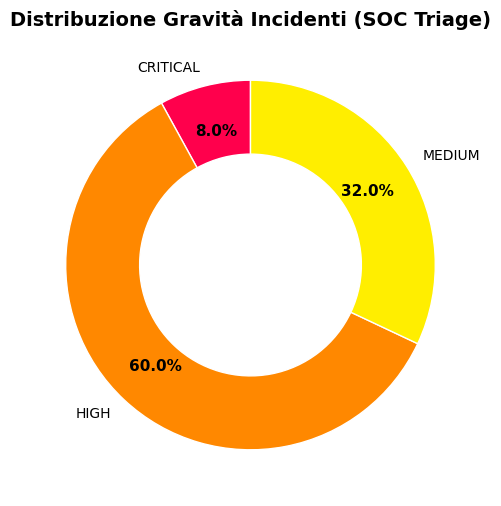

Python code for this plot:
import matplotlib.pyplot as plt

plt.style.use('default')

severities = ['CRITICAL','HIGH','MEDIUM']
counts = [2,15,8]
colors = ['#ff004c','#ff8800','#ffee00']

fig, ax = plt.subplots(figsize=(8,6))

fig.patch.set_facecolor('white')
ax.set_facecolor('white')

wedges, texts, autotexts = ax.pie(
    counts,
    labels=severities,
    colors=colors,
    autopct='%1.1f%%',
    startangle=90,
    pctdistance=0.75,   
    labeldistance=1.1,  
    wedgeprops=dict(width=0.4, edgecolor='white')
)

for autotext in autotexts:
    autotext.set_color('black')
    autotext.set_fontsize(11)
    autotext.set_weight('bold')

for text in texts:
    text.set_color('black')
    text.set_fontsize(10)

ax.set_title(
    "Distribuzione Gravità Incidenti (SOC Triage)",
    color="black",
    fontsize=14,
    fontweight='bold'
)

plt.savefig("soc_alert_distribution_report.png", dpi=300, facecolor='white')

print("Report generato con successo")
